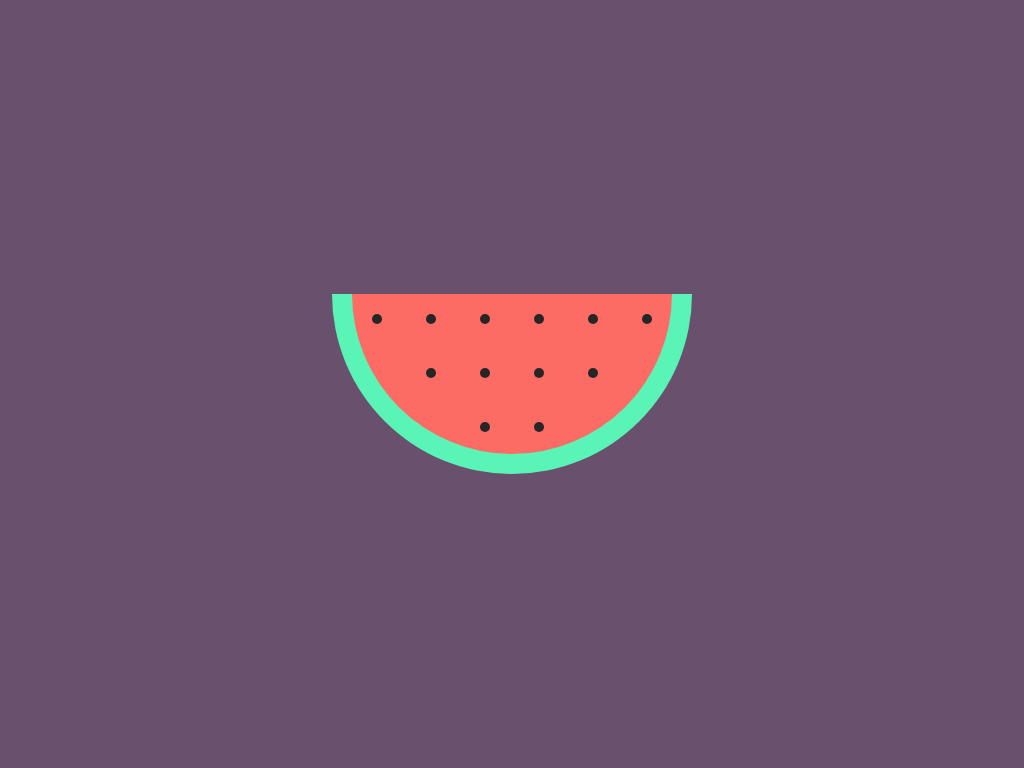

Here is a drawing made with CSS. Write the source that renders it.

<!-- file: index.html -->
<html>
    <head>
        <link rel="stylesheet" href="style.css">
    </head>
    <body>
        <div class="watermelon">
            <span></span>
            <span></span>
            <span></span>
            <span></span>
            <span></span>
            <span></span>
            <span></span>
            <span></span>
            <span></span>
            <span></span>
            <span></span>
            <span></span>
            <span></span>
            <span></span>
            <span></span>
            <span></span>
        </div>
    </body>
</html>

/* file: style.css */
body {
    margin: 0;
    padding: 0;
    background-color: #69506d;
    height: 100vh;
    display: flex;
    justify-content: center;
    align-items: center;
}

.watermelon {
    width: 320px;
    height: 160px;
    background-color: #fd6c64;
    border-left: 20px solid #5af5b6;
    border-bottom: 20px solid #5af5b6;
    border-right: 20px solid #5af5b6;
    border-bottom-left-radius: 200px;
    border-bottom-right-radius: 200px;
}

span {
    width: 10px;
    height: 10px;
    background-color: #262626;
    border-radius: 50%;
    display: inline-block;
    margin: 20px;
}

span:nth-child(7),
span:nth-child(12),
span:nth-child(13),
span:nth-child(14) {
    opacity: 0;
}